Run: headless pygame with SDL's dummy video driver; simulated clock (each Clock.tick advances the game by its frame time, no real sleeping); random seed 0; keys injected as events and as key.get_pressed() state; no mouse input.
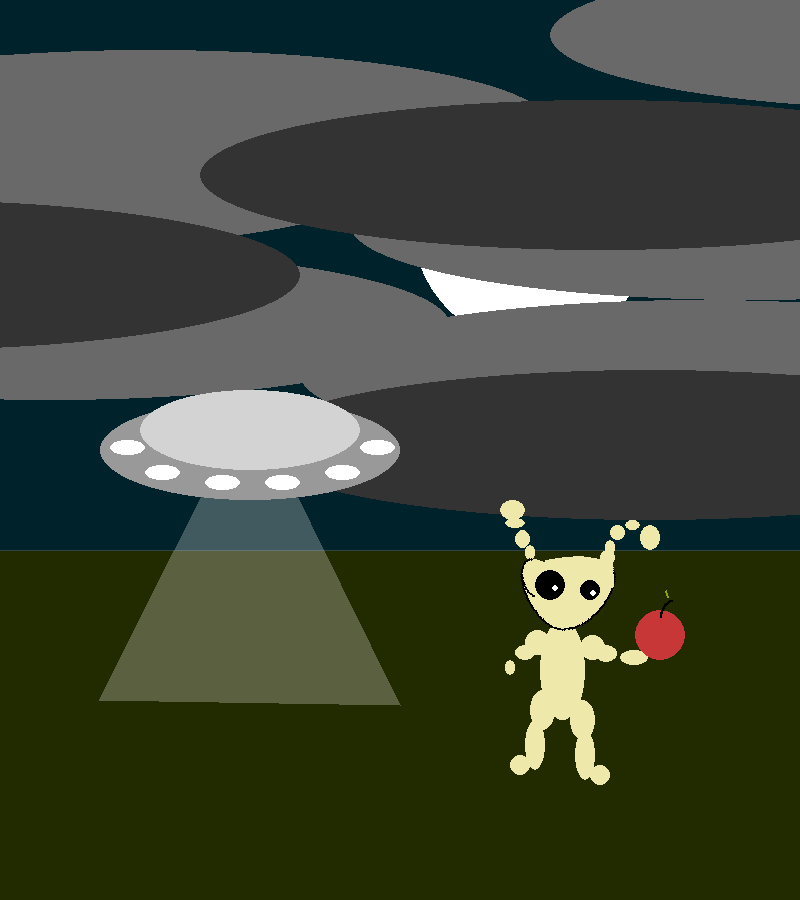
Frame 1 of 4 · flips 1–60 · no input
Frame 2 of 4 · flips 61–180 · tapped SPACE, RETURN · held RIGHT (→), D · screen unchanged from frame 1, image omitted
Frame 3 of 4 · flips 181–300 · held DOWN (↓), S · screen unchanged from frame 2, image omitted
Frame 4 of 4 · flips 301–420 · held LEFT (←), A, UP (↑), W · screen unchanged from frame 3, image omitted

The pygame program that drew these frames:

#!/usr/bin/env python
# -*- coding: utf-8 -*

import pygame
from pygame.draw import *
from enum import Enum


screen = pygame.display.set_mode((800, 900))
window_size = pygame.display.get_window_size()


class Color(Enum):
    LIGHT_GREY = 211, 211, 211
    DARK_GREY = 153, 153, 153
    DIM_GREY = 105, 105, 105
    BLACK_GREY = 51, 51, 51
    WHITE = 255, 255, 255
    OLIVE = 34, 43, 0
    DARK_BLUE = 0, 34, 43
    PALE_GOLDENROD= 238, 232, 170
    BLACK = 0, 0, 0
    RED = 200, 55, 55
    GREEN = 136, 170, 0


def alien_ship(x: int, y: int, size: float = 1) -> None:
    """Рисует корабль пришельцев

    x, y - координаты, где отрисовывается корабль
    за х, у берется левый верхний угол корабля
    size - коэфицент размера корабля,
    рекомендованы значения [0, 2]
    """
    #TODO: Создать отдельную поверхность для рисунка, и масштабировать его
    # через pygame.transform.scal(surface, (width, height))
    # вместо расчета размера каждого элемента рисунка
    #
    # Полупрозрачный квадрат света от тарелки
    # Создается новая поверхность surface - копия
    # текущего изображения на экране с новым форматом для
    # попиксельной обработки
    surface1 = screen.convert_alpha()
    # На surface1 рисуется треугольник белого цвета,
    # со смешиванием alpha 64 -> (64,) - [0, 255]
    polygon(surface1, Color.WHITE.value + (64,), [[x + 150*size, y],
            [x + 300*size, y + 305*size], [x - size, y + 300*size]])
    # surface1 объединяется с основным изображением на экране
    screen.blit(surface1, (0, 0))
    # Рисуется корпус корабля - серая часть
    ellipse(screen, Color.DARK_GREY.value, (x, y, size*300, size*100))
    # Рисуется верх корабля - серо-светлая часть
    ellipse(screen, Color.LIGHT_GREY.value, (x + size*40, y - size*10,
            size*220, size*80))
    # Рисуются белые эллипсы на корпусе корабля - 6 штук
    ellipse(screen, Color.WHITE.value, (x + 10*size, y + 40*size, size*35,
                                        size*15))
    ellipse(screen, Color.WHITE.value, (x + 45*size, y + 65*size, size*35,
                                        size*15))
    ellipse(screen, Color.WHITE.value, (x + 105*size, y + 75*size, size*35,
                                        size*15))
    ellipse(screen, Color.WHITE.value, (x + 165*size, y + 75*size, size*35,
                                        size*15))
    ellipse(screen, Color.WHITE.value, (x + 225*size, y + 65*size, size*35,
                                        size*15))
    ellipse(screen, Color.WHITE.value, (x + 260*size, y + 40*size, size*35,
                                        size*15))


def dim_grey_cloud(left, top) -> None:
    """Рисует облако серого цвета"""
    ellipse(screen, Color.DIM_GREY.value, (left, top, 800, 150))


def dark_grey_cloud(left: int, top: int) -> None:
    """Рисует облако темно-серого цвета"""
    ellipse(screen, Color.BLACK_GREY.value, (left, top, 800, 150))


def clouds() -> None:
    """Заполняет небо серыми и темно-серымы облаками."""
    #TODO: Размыть облака
    # https://stackoverflow.com/questions/30723253/blurring-in-pygame
    dim_grey_cloud(550, -40)
    dim_grey_cloud(-250, 50)
    dim_grey_cloud(-400, 100)
    dim_grey_cloud(-350, 250)
    dim_grey_cloud(350, 150)
    dim_grey_cloud(300, 300)
    dark_grey_cloud(200, 100)
    dark_grey_cloud(-500, 200)
    dark_grey_cloud(250, 370)


def yellow_ellipse(surface0, left: int, top: int, w: int, h: int) -> None:
    ellipse(surface0, Color.PALE_GOLDENROD.value, (left, top, w, h))


def ellipse_on_surface(surface0, left: int, top: int, w: int, h: int,
                       sW:int, sH: int,
                       angle: int = 0, width: int = 0,
                       color = Color.PALE_GOLDENROD.value) -> None:
    """Рисует обрезанный или повернутый эллипс желтого цвета
    left, top - позиция на итоговом рисунке
    w, h - ширина и высота эллипса
    Эллпис обрезается прямоугольником area с параметрами sW, sH:
        sW, Sh - ширина и высота прямоугольника
    Эллипс выводится без изменений если параметры прямоугольника совпадают с
    параметрами эллписа
    angle - угол поворота обрезанного (или нет) эллписа
    width - вместо эллипса рисует обводку черного цвета если не 0
    color - цвет эллипса, по умолчанию желтый
    """
    surface1 = pygame.Surface((w, h),
                              pygame.SRCALPHA)
    if width == 0:
        ellipse(surface1, color, (0, 0, w, h))
    else:
        ellipse(surface1, Color.BLACK.value, (0, 0, w, h), width)
    if angle != 0:
        surface2 = pygame.Surface((w, h),
                                  pygame.SRCALPHA)
        surface2.blit(surface1, (0, 0), (0, 0, sW, sH)) 
        surface2 = pygame.transform.rotate(surface2, angle)
        surface0.blit(surface2, (left, top))
    else:
        surface0.blit(surface1, (left, top), (0, 0, sW, sH))


def alien(x: int, y: int, size: float = 1, revers: bool = 0) -> None:
    """Рисует пришельца
    х, у - координаты левого верхнего угла пришельца (left, top)
    size - коэфицент размера
    revers - отражение по горизонтали (bool - ноль или не ноль)
    """
    surface0 = pygame.Surface((200, 300), pygame.SRCALPHA)
    # Туловище
    yellow_ellipse(surface0, 40, 120, 45, 100)
    # Левое ухо
    yellow_ellipse(surface0, 0, 0, 25, 20)
    yellow_ellipse(surface0, 5, 18, 20, 10)
    yellow_ellipse(surface0, 15, 30, 15, 18)
    yellow_ellipse(surface0, 25, 45, 10, 15)
    # Левая часть головы
    ellipse_on_surface(surface0, 10, 50, 80, 40, 80, 40, 120)
    ellipse_on_surface(surface0, 10, 50, 80, 40, 80, 25, 120, 2)
    ellipse_on_surface(surface0, 12, 50, 80, 40, 20, 40, 220, 2)
    # Правая часть головы
    ellipse_on_surface(surface0, 45, 53, 80, 40, 80, 40, 50)
    ellipse_on_surface(surface0, 45, 53, 80, 40, 80, 16, 230, 2)
    # Верхняя часть головы
    ellipse_on_surface(surface0, 23,  55, 100, 40, 90, 40, 2)
    # "Волосок" на левой части головы
    ellipse_on_surface(surface0, 15, 15, 80, 40, 20, 20, 80, 2)
    # Правое ухо
    yellow_ellipse(surface0, 100, 50, 15, 15)
    yellow_ellipse(surface0, 105, 40, 10, 15)
    yellow_ellipse(surface0, 110, 25, 15, 15)
    yellow_ellipse(surface0, 125, 20, 15, 10)
    yellow_ellipse(surface0, 140, 25, 20, 25)
    # Левый глаз
    circle(surface0, Color.BLACK.value, (50, 85), 15)
    circle(surface0, Color.WHITE.value, (55, 88), 3)
    # Правый глаз
    circle(surface0, Color.BLACK.value, (90, 90), 10)
    circle(surface0, Color.WHITE.value, (93, 93), 3)
    # Левая рука
    yellow_ellipse(surface0, 25, 130, 25, 25)
    yellow_ellipse(surface0, 15, 145, 20, 15)
    yellow_ellipse(surface0, 5, 160, 10, 15)
    # Правая рука
    yellow_ellipse(surface0, 80, 135, 25, 25)
    yellow_ellipse(surface0, 95, 145, 22, 17)
    yellow_ellipse(surface0, 120, 150, 28, 15)
    # Яблоко
    circle(surface0, Color.RED.value, (160, 135), 25)
    arc(surface0, Color.BLACK.value, (160, 100, 30, 40), 8, 9.3, 2)
    ellipse_on_surface(surface0, 165, 90, 2, 8, 2, 8, 20,
                       color = Color.GREEN.value)
    # Левая нога
    yellow_ellipse(surface0, 30, 190, 25, 40)
    yellow_ellipse(surface0, 25, 220, 20, 50)
    yellow_ellipse(surface0, 10, 255, 20, 20)
    # Правая нога
    yellow_ellipse(surface0, 70, 200, 25, 40)
    yellow_ellipse(surface0, 75, 230, 20, 50)
    yellow_ellipse(surface0, 90, 265, 20, 20)
    if size != 1:
        surface0 = pygame.transform.scale(surface0, (200 * size, 300 * size))
    if revers:
        surface0 = pygame.transform.flip(surface0, 1, 0)
    screen.blit(surface0, (x, y))


def main() -> None:
    pygame.init()
    #TODO: Вместо фигур сделать заливку поверхности screen
    rect(screen, Color.OLIVE.value,
         (0, window_size[1]/2 + 100, window_size[0], window_size[1]/2 - 100),
         width=0)
    rect(screen, Color.DARK_BLUE.value, (0, 0, window_size[0],
                                         window_size[1]/2 + 100))
    line(screen, (46, 69, 68), (0, window_size[1]/2 + 100),
        (window_size[0], window_size[1]/2 + 100))
    circle(screen, Color.WHITE.value,
           (window_size[0] - window_size[0]/3, window_size[1]/4), 120)
    clouds()
    alien_ship(100, 400)
    alien(500, 500, 1, 0)
    pygame.display.flip()
    try:
        while True:
            event = pygame.event.wait()
            if event.type == pygame.QUIT:
                break
            if event.type == pygame.KEYDOWN:
                if event.key == pygame.K_ESCAPE or event.unicode == "q":
                    break
            pygame.display.flip()
    finally:
        pygame.quit()


if __name__ == "__main__":
    main()
